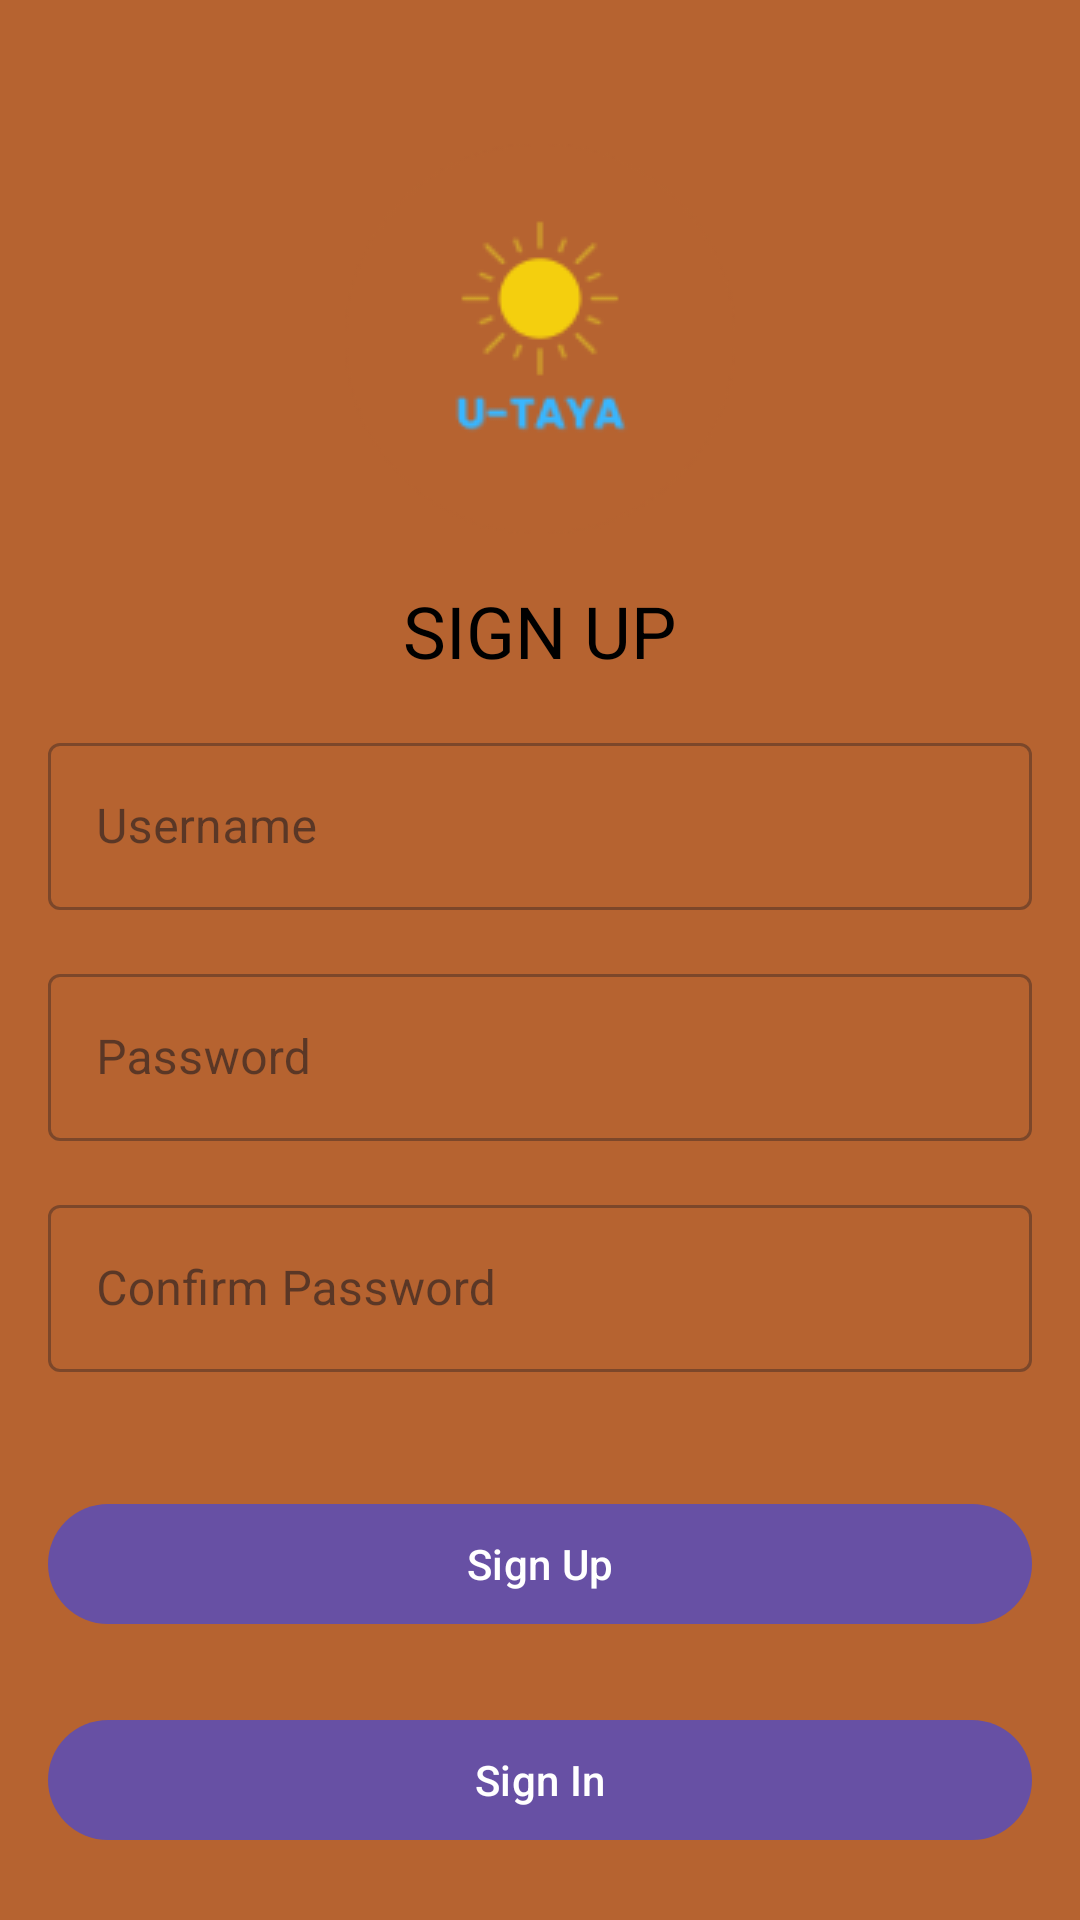

Android layout source for this screen:
<!-- AndroidManifest.xml: application theme Theme.UTAYA -->
<!-- res/layout/activity_register.xml -->
<RelativeLayout xmlns:android="http://schemas.android.com/apk/res/android"
    android:layout_width="match_parent"
    android:layout_height="match_parent"
    android:padding="16dp"
    android:id="@+id/register"
    android:background="#B66330">

    
    <ImageView
        android:id="@+id/logo"
        android:layout_width="wrap_content"
        android:layout_height="wrap_content"
        android:src="@drawable/u_taya_logo"
    android:layout_centerHorizontal="true"
    android:layout_marginTop="32dp"/>

    
    <TextView
        android:id="@+id/signUpLabel"
        android:layout_width="wrap_content"
        android:layout_height="wrap_content"
        android:text="SIGN UP"
        android:textSize="24sp"
        android:textColor="#000000"
        android:layout_below="@id/logo"
        android:layout_centerHorizontal="true"
        android:layout_marginTop="16dp"/>

    
    <com.google.android.material.textfield.TextInputLayout
        android:id="@+id/usernameInputLayout"
        style="@style/Widget.MaterialComponents.TextInputLayout.OutlinedBox"
        android:layout_width="match_parent"
        android:layout_height="wrap_content"
        android:layout_below="@id/signUpLabel"
        android:layout_marginTop="16dp">

        <com.google.android.material.textfield.TextInputEditText
            android:id="@+id/usernameInputField"
            android:layout_width="match_parent"
            android:layout_height="wrap_content"
            android:hint="Username" />
    </com.google.android.material.textfield.TextInputLayout>

    
    <com.google.android.material.textfield.TextInputLayout
        android:id="@+id/passwordInputLayout"
        style="@style/Widget.MaterialComponents.TextInputLayout.OutlinedBox"
        android:layout_width="match_parent"
        android:layout_height="wrap_content"
        android:layout_below="@id/usernameInputLayout"
        android:layout_marginTop="16dp">

        <com.google.android.material.textfield.TextInputEditText
            android:id="@+id/passwordInputField"
            android:layout_width="match_parent"
            android:layout_height="wrap_content"
            android:hint="Password"
            android:inputType="textPassword" />
    </com.google.android.material.textfield.TextInputLayout>

    
    <com.google.android.material.textfield.TextInputLayout
        android:id="@+id/confirmPasswordInputLayout"
        style="@style/Widget.MaterialComponents.TextInputLayout.OutlinedBox"
        android:layout_width="match_parent"
        android:layout_height="wrap_content"
        android:layout_below="@id/passwordInputLayout"
        android:layout_marginTop="16dp">

        <com.google.android.material.textfield.TextInputEditText
            android:id="@+id/confirmPasswordInputField"
            android:layout_width="match_parent"
            android:layout_height="wrap_content"
            android:hint="Confirm Password"
            android:inputType="textPassword" />
    </com.google.android.material.textfield.TextInputLayout>


    <Button
        android:id="@+id/signUpButton"
        android:layout_width="match_parent"
        android:layout_height="wrap_content"
        android:layout_below="@id/confirmPasswordInputLayout"
        android:layout_centerHorizontal="true"
        android:layout_marginTop="40dp"
        android:text="Sign Up" />


    <Button
        android:id="@+id/signInRegister"
        android:layout_width="match_parent"
        android:layout_height="wrap_content"
        android:layout_below="@id/signUpButton"
        android:layout_marginTop="24dp"
        android:text="Sign In" />

</RelativeLayout>
<!-- resources referenced by this layout -->
<resources>
  <!-- drawable u_taya_logo: png bitmap (drawable, 5410 bytes) -->
  <style name="Theme.UTAYA" parent="Base.Theme.UTAYA" />
  <style name="Base.Theme.UTAYA" parent="Theme.Material3.DayNight.NoActionBar">
          
          
      </style>
</resources>
